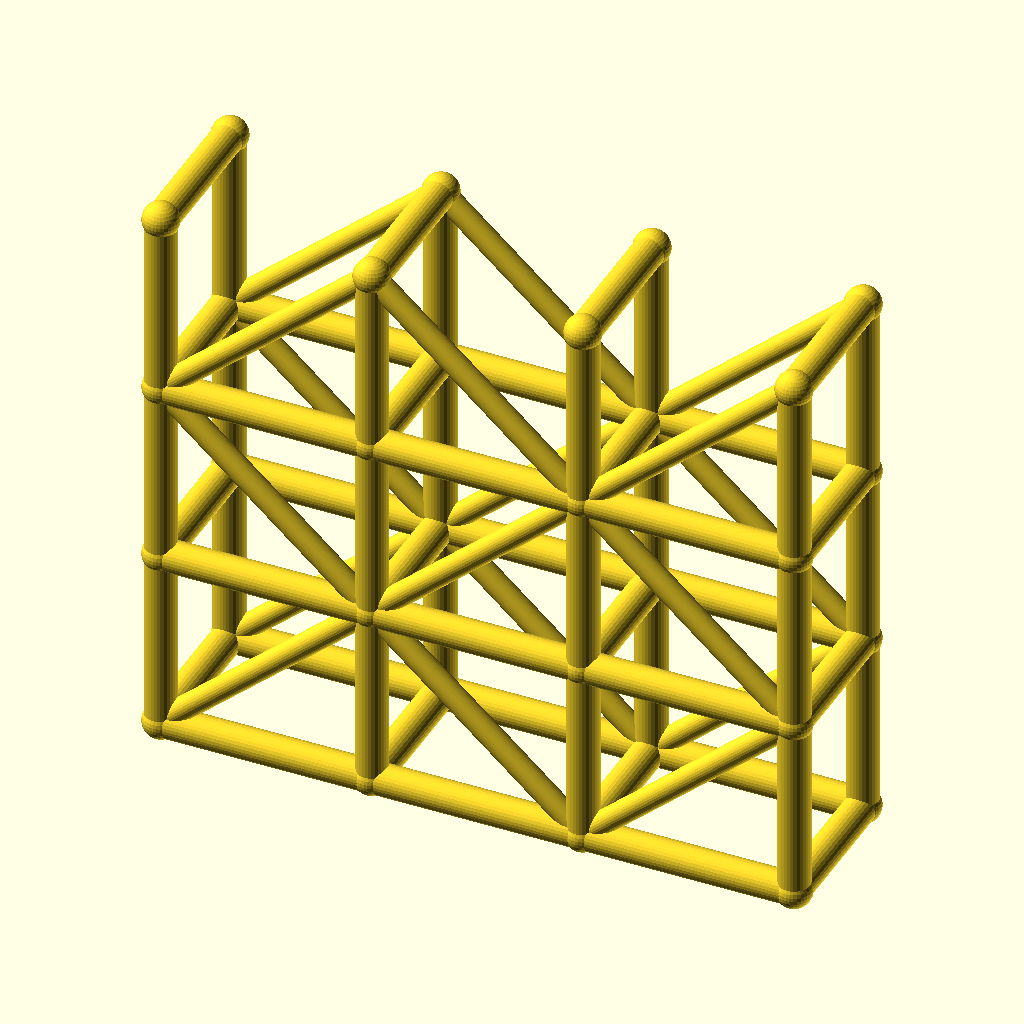
Cell 1: rendered with the file's own defaults.
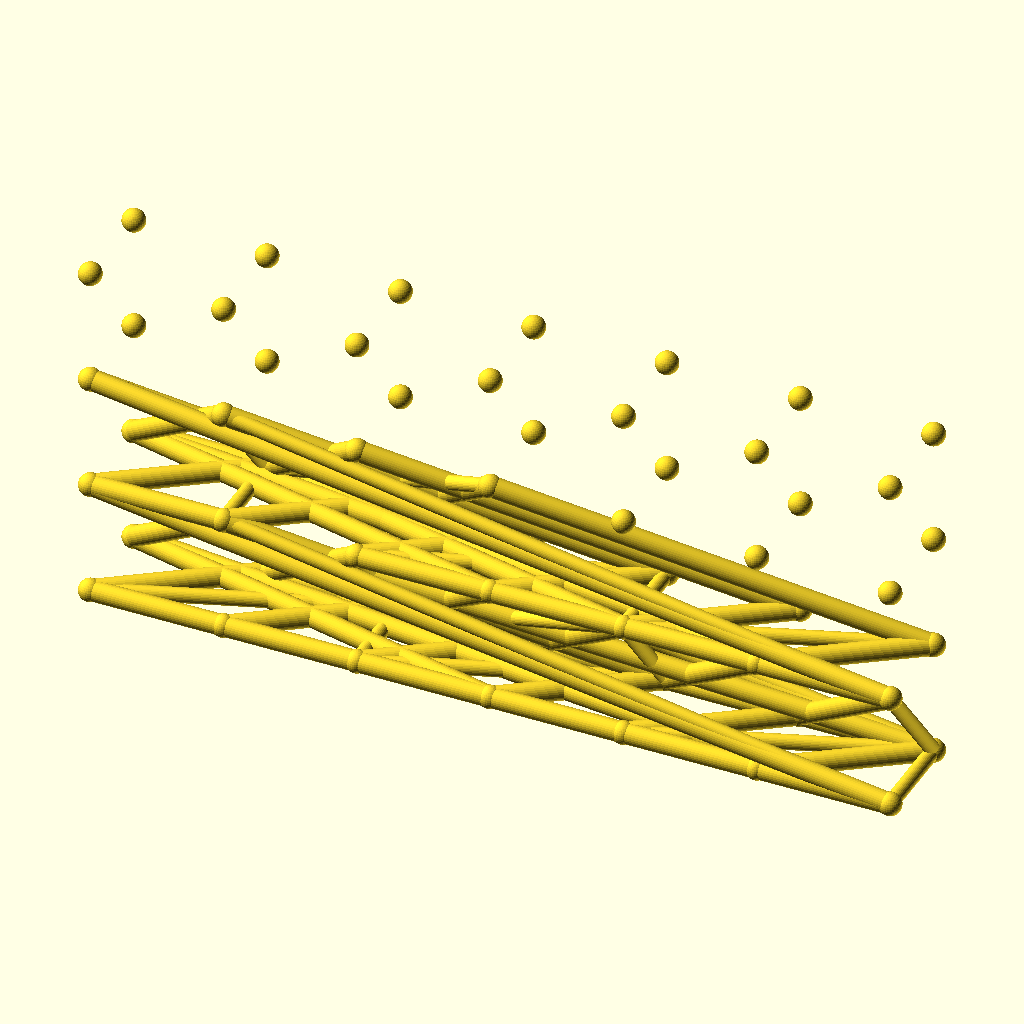
Cell 2: the same model with spans = 6.
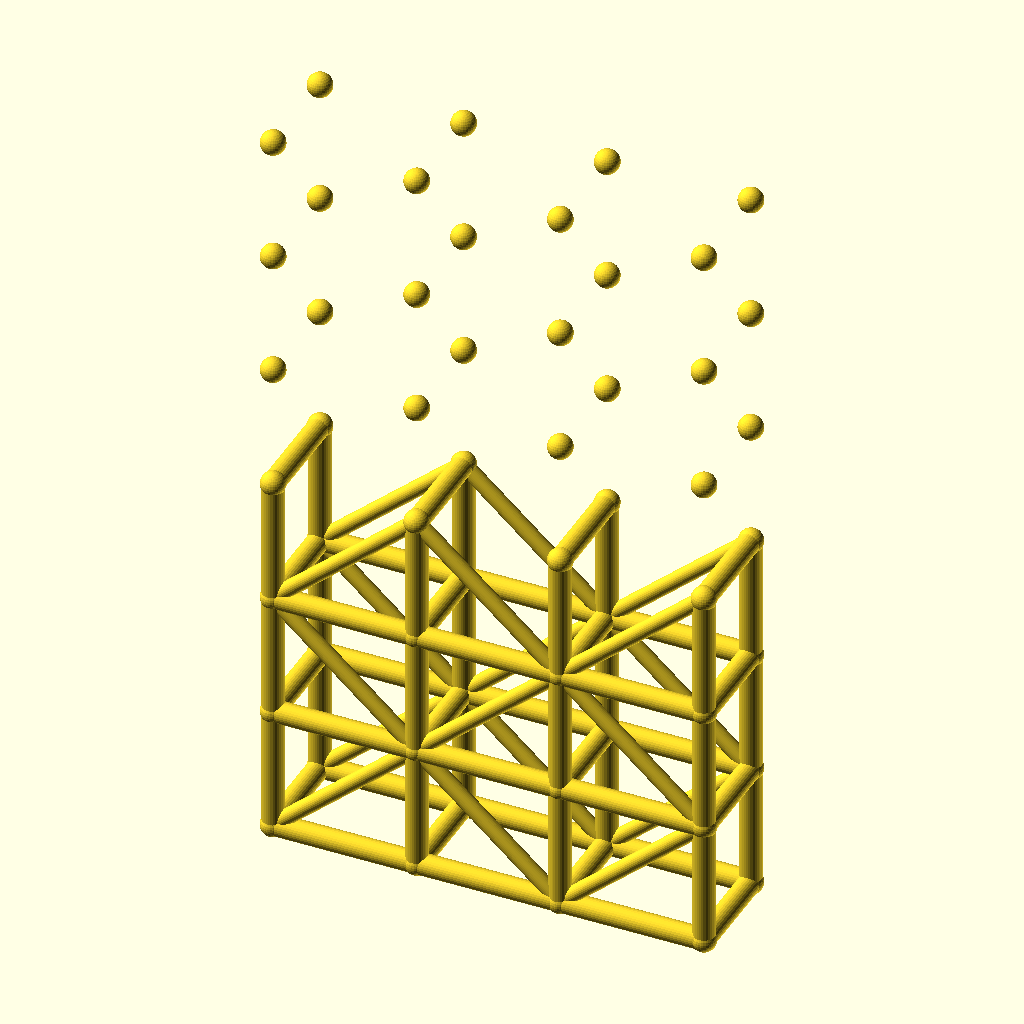
Cell 3: the same model with levels = 6.
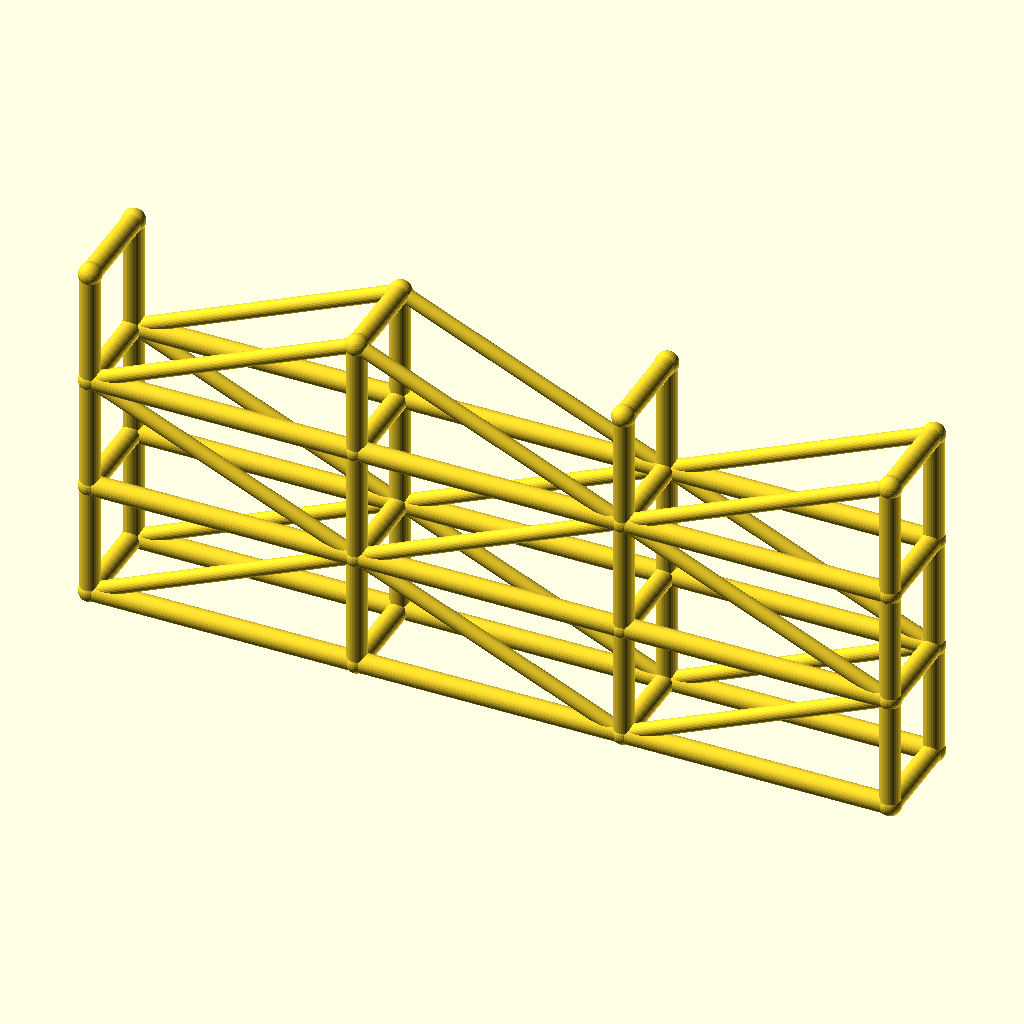
Cell 4: the same model with bay_l = 80.
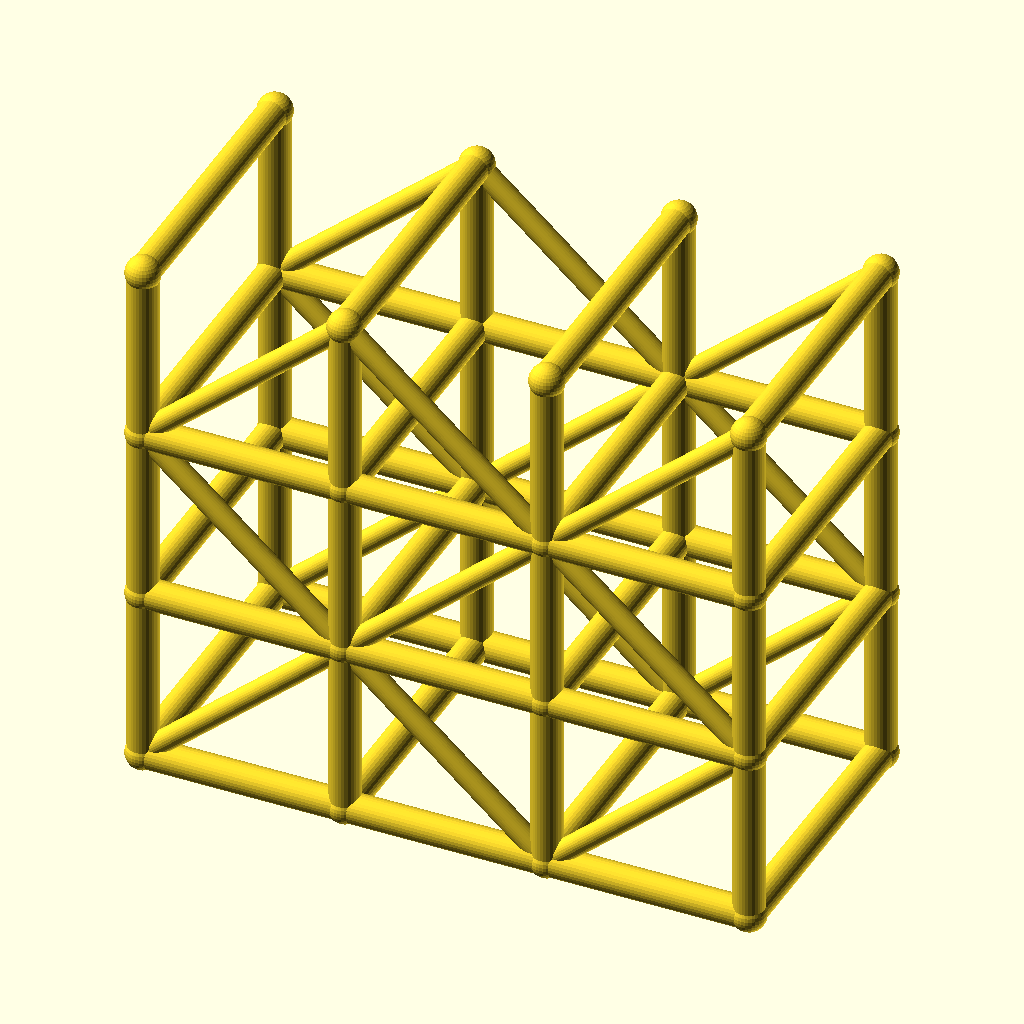
Cell 5: the same model with tower_w = 56.
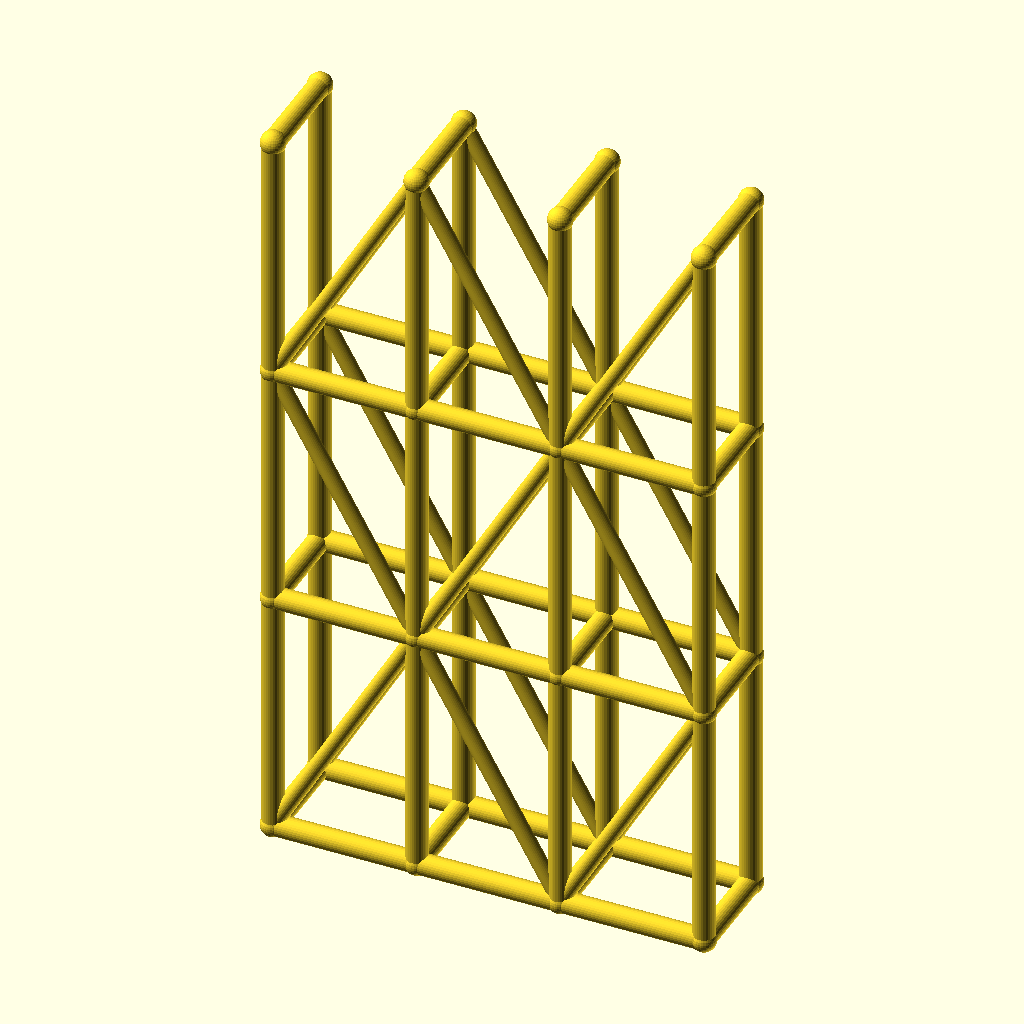
Cell 6 — lift_h set to 70, the other parameters unchanged.
All cells are drawn from the same view direction (rotation 55°, 0°, 25°, orthographic, colour scheme Cornfield), but the view is re-fitted for each cell, so position and scale can differ between cells as well as the parameter.
The OpenSCAD source (optional_data/data/wire3/scaffold/scene_0093.scad):
$fn = 32;

// ----------------------------------------------------------------------
// Scaffold tower: 3 spans x 3 lifts
// ----------------------------------------------------------------------

// --- parameters (mm) ---
spans = 3;                // spans along X
levels = 3;               // lift levels
bay_l = 40;               // span length, X
tower_w = 28;             // tower width, Y
lift_h = 35;              // lift height, Z
post_r = 3;               // post and ledger radius
brace_r = 2.2;            // diagonal brace radius
joint_r = 3.4;            // joint ball radius

bbox_x = spans * bay_l + 2 * joint_r;  // overall X, joints included
bbox_y = tower_w + 2 * joint_r;  // overall Y, joints included
bbox_z = levels * lift_h + 2 * joint_r;  // overall Z, joints included
post_d = 2 * post_r;  // post stock diameter
brace_d = 2 * brace_r;  // brace stock diameter
tower_l = spans * bay_l;  // tower footprint length
tower_h = levels * lift_h;  // tower height
nodes = [for (lvl = [0 : levels], side = [0, 1], st = [0 : spans]) [st * bay_l, side * tower_w, lvl * lift_h]];

module member(a, b, r) {
  /* round stock from joint a to joint b, ends buried in the joint balls */
  d = b - a;
  length = norm(d);
  translate(a) rotate([0, acos(d[2] / length), atan2(d[1], d[0])])
    cylinder(h = length, r = r);
}

module joint(p, r) {
  /* ball at the joint centre, fatter than every member meeting there */
  translate(p) sphere(r = r);
}

/* members - each call is one graph edge */
member(nodes[0], nodes[8], post_r);
member(nodes[1], nodes[9], post_r);
member(nodes[2], nodes[10], post_r);
member(nodes[3], nodes[11], post_r);
member(nodes[0], nodes[1], post_r);
member(nodes[1], nodes[2], post_r);
member(nodes[2], nodes[3], post_r);
member(nodes[4], nodes[12], post_r);
member(nodes[5], nodes[13], post_r);
member(nodes[6], nodes[14], post_r);
member(nodes[7], nodes[15], post_r);
member(nodes[4], nodes[5], post_r);
member(nodes[5], nodes[6], post_r);
member(nodes[6], nodes[7], post_r);
member(nodes[8], nodes[16], post_r);
member(nodes[9], nodes[17], post_r);
member(nodes[10], nodes[18], post_r);
member(nodes[11], nodes[19], post_r);
member(nodes[8], nodes[9], post_r);
member(nodes[9], nodes[10], post_r);
member(nodes[10], nodes[11], post_r);
member(nodes[12], nodes[20], post_r);
member(nodes[13], nodes[21], post_r);
member(nodes[14], nodes[22], post_r);
member(nodes[15], nodes[23], post_r);
member(nodes[12], nodes[13], post_r);
member(nodes[13], nodes[14], post_r);
member(nodes[14], nodes[15], post_r);
member(nodes[16], nodes[24], post_r);
member(nodes[17], nodes[25], post_r);
member(nodes[18], nodes[26], post_r);
member(nodes[19], nodes[27], post_r);
member(nodes[16], nodes[17], post_r);
member(nodes[17], nodes[18], post_r);
member(nodes[18], nodes[19], post_r);
member(nodes[20], nodes[28], post_r);
member(nodes[21], nodes[29], post_r);
member(nodes[22], nodes[30], post_r);
member(nodes[23], nodes[31], post_r);
member(nodes[20], nodes[21], post_r);
member(nodes[21], nodes[22], post_r);
member(nodes[22], nodes[23], post_r);
member(nodes[0], nodes[4], post_r);
member(nodes[1], nodes[5], post_r);
member(nodes[2], nodes[6], post_r);
member(nodes[3], nodes[7], post_r);
member(nodes[8], nodes[12], post_r);
member(nodes[9], nodes[13], post_r);
member(nodes[10], nodes[14], post_r);
member(nodes[11], nodes[15], post_r);
member(nodes[16], nodes[20], post_r);
member(nodes[17], nodes[21], post_r);
member(nodes[18], nodes[22], post_r);
member(nodes[19], nodes[23], post_r);
member(nodes[24], nodes[28], post_r);
member(nodes[25], nodes[29], post_r);
member(nodes[26], nodes[30], post_r);
member(nodes[27], nodes[31], post_r);
member(nodes[0], nodes[9], brace_r);
member(nodes[9], nodes[2], brace_r);
member(nodes[2], nodes[11], brace_r);
member(nodes[4], nodes[13], brace_r);
member(nodes[13], nodes[6], brace_r);
member(nodes[6], nodes[15], brace_r);
member(nodes[16], nodes[9], brace_r);
member(nodes[9], nodes[18], brace_r);
member(nodes[18], nodes[11], brace_r);
member(nodes[20], nodes[13], brace_r);
member(nodes[13], nodes[22], brace_r);
member(nodes[22], nodes[15], brace_r);
member(nodes[16], nodes[25], brace_r);
member(nodes[25], nodes[18], brace_r);
member(nodes[18], nodes[27], brace_r);
member(nodes[20], nodes[29], brace_r);
member(nodes[29], nodes[22], brace_r);
member(nodes[22], nodes[31], brace_r);

/* joint balls */
for (p = nodes) joint(p, joint_r);
Parameter table extracted from the source (name, type, default, range or options):
spans: number, default 3
levels: number, default 3
bay_l: number, default 40
tower_w: number, default 28
lift_h: number, default 35
post_r: number, default 3
brace_r: number, default 2.2
joint_r: number, default 3.4
